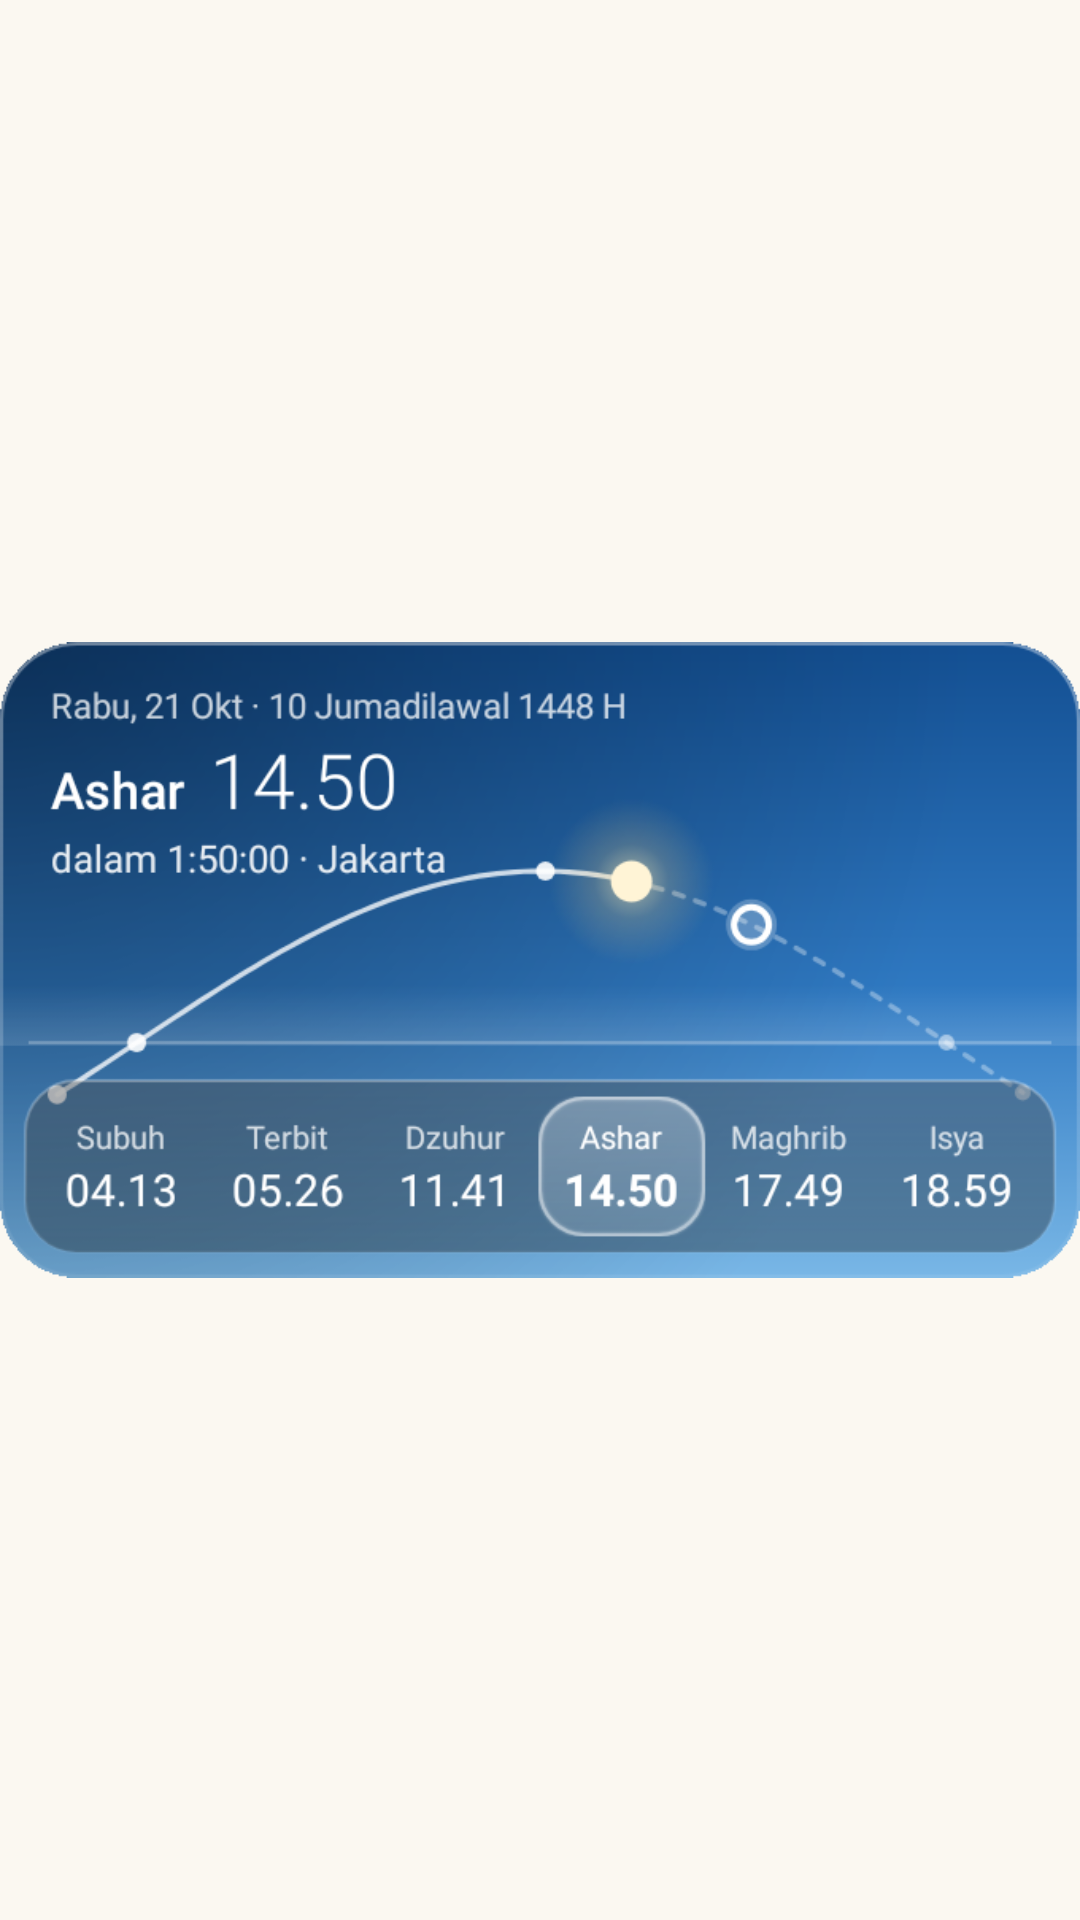

Here is an Android app screen rendered from its layout file. Give the layout XML and the strings, colors and styles it references.
<!-- AndroidManifest.xml: application theme Theme.MuslimDaily -->
<!-- res/layout/widget_preview_day.xml -->
<?xml version="1.0" encoding="utf-8"?>
<ImageView xmlns:android="http://schemas.android.com/apk/res/android"
    android:layout_width="match_parent"
    android:layout_height="match_parent"
    android:importantForAccessibility="no"
    android:scaleType="fitCenter"
    android:src="@drawable/widget_preview_day" />
<!-- resources referenced by this layout -->
<resources>
  <!-- drawable widget_preview_day: png bitmap (drawable-nodpi, 85850 bytes) -->
  <style name="Theme.MuslimDaily" parent="android:Theme.Material.Light.NoActionBar">
          <item name="android:windowBackground">@color/window_background</item>
          <item name="android:statusBarColor">@android:color/transparent</item>
          <item name="android:navigationBarColor">@android:color/transparent</item>
      </style>
  <color name="window_background">#FBF8F1</color>
</resources>
